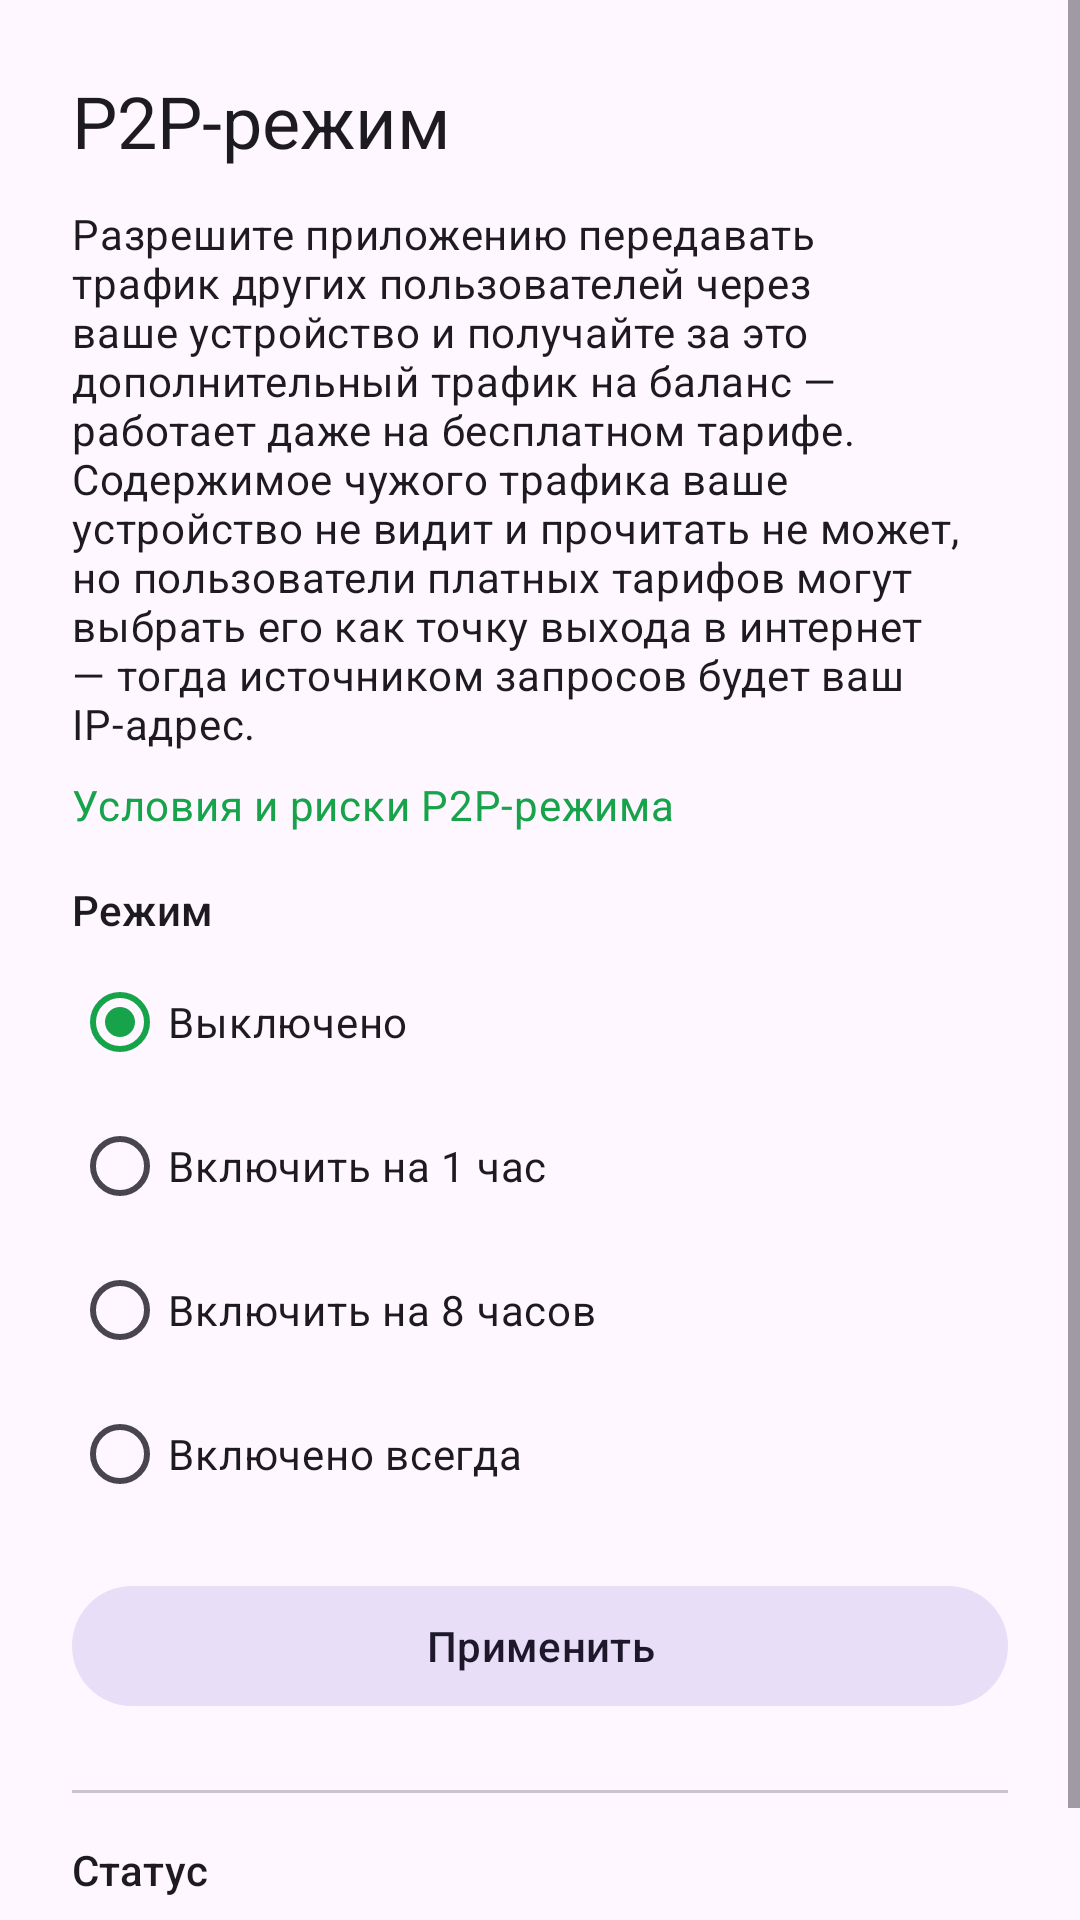

This screen was rendered from an Android layout file. Write that file and the resources it references.
<!-- AndroidManifest.xml: activity theme Theme.VpnApp -->
<!-- res/layout/activity_p2p_relay_settings.xml -->
<?xml version="1.0" encoding="utf-8"?>
<ScrollView xmlns:android="http://schemas.android.com/apk/res/android"
    android:layout_width="match_parent"
    android:layout_height="match_parent">

    <LinearLayout
        android:layout_width="match_parent"
        android:layout_height="wrap_content"
        android:orientation="vertical"
        android:padding="24dp">

        <TextView
            android:layout_width="match_parent"
            android:layout_height="wrap_content"
            android:text="@string/p2p_relay_title"
            android:textAppearance="?attr/textAppearanceHeadlineSmall"
            android:layout_marginBottom="12dp" />

        <TextView
            android:layout_width="match_parent"
            android:layout_height="wrap_content"
            android:text="@string/p2p_relay_explanation"
            android:textAppearance="?attr/textAppearanceBodyMedium"
            android:layout_marginBottom="8dp" />

        <TextView
            android:id="@+id/p2pTermsLink"
            android:layout_width="match_parent"
            android:layout_height="wrap_content"
            android:text="@string/p2p_relay_terms_link"
            android:textColor="?attr/colorPrimary"
            android:textAppearance="?attr/textAppearanceBodyMedium"
            android:layout_marginBottom="16dp" />

        

        
        <TextView
            android:id="@+id/p2pRegionText"
            android:text="@string/placeholder_dash"
            android:layout_width="match_parent"
            android:layout_height="wrap_content"
            android:textAppearance="?attr/textAppearanceBodySmall"
            android:layout_marginBottom="16dp"
            android:visibility="gone" />

        <TextView
            android:layout_width="match_parent"
            android:layout_height="wrap_content"
            android:text="@string/p2p_relay_mode_label"
            android:textAppearance="?attr/textAppearanceLabelLarge"
            android:layout_marginBottom="4dp" />

        <RadioGroup
            android:id="@+id/p2pModeGroup"
            android:layout_width="match_parent"
            android:layout_height="wrap_content"
            android:layout_marginBottom="16dp">

            <RadioButton
                android:id="@+id/p2pModeOff"
                android:layout_width="match_parent"
                android:layout_height="wrap_content"
                android:text="@string/p2p_relay_mode_off"
                android:checked="true" />

            <RadioButton
                android:id="@+id/p2pMode1h"
                android:layout_width="match_parent"
                android:layout_height="wrap_content"
                android:text="@string/p2p_relay_mode_1h" />

            <RadioButton
                android:id="@+id/p2pMode8h"
                android:layout_width="match_parent"
                android:layout_height="wrap_content"
                android:text="@string/p2p_relay_mode_8h" />

            <RadioButton
                android:id="@+id/p2pModeAlways"
                android:layout_width="match_parent"
                android:layout_height="wrap_content"
                android:text="@string/p2p_relay_mode_always" />

        </RadioGroup>

        
        <TextView
            android:id="@+id/p2pExpiresText"
            android:text="@string/placeholder_dash"
            android:layout_width="match_parent"
            android:layout_height="wrap_content"
            android:textAppearance="?attr/textAppearanceBodySmall"
            android:layout_marginBottom="16dp"
            android:visibility="gone" />

        
        <TextView
            android:id="@+id/p2pUnsupportedText"
            android:layout_width="match_parent"
            android:layout_height="wrap_content"
            android:textAppearance="?attr/textAppearanceBodySmall"
            android:textColor="@color/state_error"
            android:layout_marginBottom="16dp"
            android:visibility="gone" />

        <com.google.android.material.button.MaterialButton
            android:id="@+id/p2pApplyButton"
            style="@style/Widget.Material3.Button.TonalButton"
            android:layout_width="match_parent"
            android:layout_height="wrap_content"
            android:layout_marginBottom="24dp"
            android:text="@string/p2p_relay_apply" />

        <com.google.android.material.divider.MaterialDivider
            android:layout_width="match_parent"
            android:layout_height="wrap_content"
            android:layout_marginBottom="16dp" />

        <TextView
            android:layout_width="match_parent"
            android:layout_height="wrap_content"
            android:text="@string/p2p_relay_status_label"
            android:textAppearance="?attr/textAppearanceLabelLarge"
            android:layout_marginBottom="4dp" />

        <TextView
            android:id="@+id/p2pStatusText"
            android:text="@string/placeholder_dash"
            android:layout_width="match_parent"
            android:layout_height="wrap_content"
            android:textAppearance="?attr/textAppearanceBodyMedium" />

    </LinearLayout>

</ScrollView>
<!-- resources referenced by this layout -->
<resources>
  <color name="state_error">#EF4444</color>
  <string name="p2p_relay_apply">Применить</string>
  <string name="p2p_relay_explanation" formatted="false">Разрешите приложению передавать трафик других пользователей через ваше устройство и получайте за это дополнительный трафик на баланс — работает даже на бесплатном тарифе. Содержимое чужого трафика ваше устройство не видит и прочитать не может, но пользователи платных тарифов могут выбрать его как точку выхода в интернет — тогда источником запросов будет ваш IP-адрес.</string>
  <string name="p2p_relay_mode_1h">Включить на 1 час</string>
  <string name="p2p_relay_mode_8h">Включить на 8 часов</string>
  <string name="p2p_relay_mode_always">Включено всегда</string>
  <string name="p2p_relay_mode_label">Режим</string>
  <string name="p2p_relay_mode_off">Выключено</string>
  <string name="p2p_relay_status_label">Статус</string>
  <string name="p2p_relay_terms_link">Условия и риски P2P-режима</string>
  <string name="p2p_relay_title">P2P-режим</string>
  <string name="placeholder_dash">—</string>
  <style name="Theme.VpnApp" parent="Theme.Material3.DayNight.NoActionBar">
          <item name="colorPrimary">@color/brand_600</item>
          <item name="colorOnPrimary">@color/white</item>
          <item name="colorPrimaryContainer">@color/brand_100</item>
          <item name="colorOnPrimaryContainer">@color/brand_700</item>
          <item name="colorSecondary">@color/brand_500</item>
          <item name="colorSurface">@color/white</item>
          <item name="colorOnSurface">@color/dark_950</item>
          <item name="android:statusBarColor">?attr/colorSurface</item>
          <item name="android:windowLightStatusBar">true</item>
      </style>
  <color name="brand_600">#16A34A</color>
  <color name="white">#FFFFFF</color>
  <color name="brand_100">#DCFCE7</color>
  <color name="brand_700">#15803D</color>
  <color name="brand_500">#22C55E</color>
  <color name="dark_950">#060709</color>
</resources>
